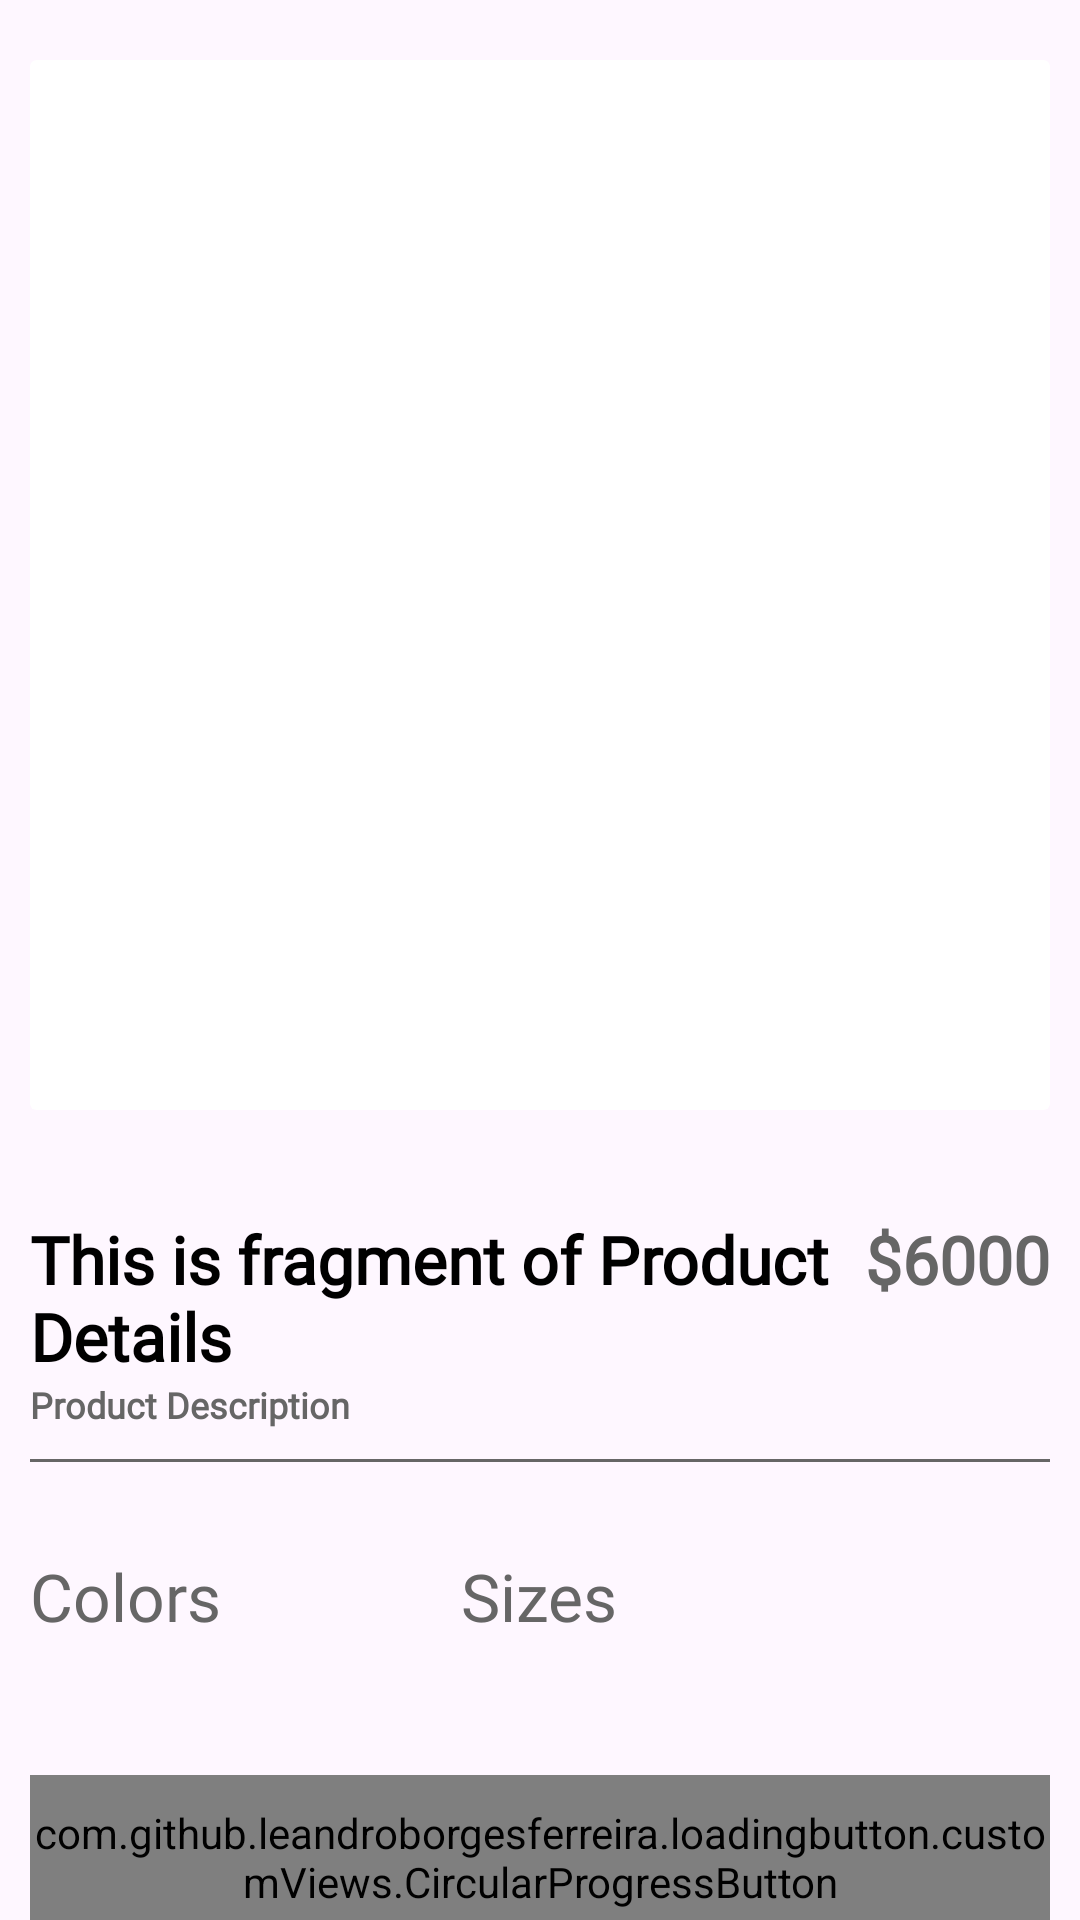

This screen was rendered from an Android layout file. Write that file and the resources it references.
<!-- AndroidManifest.xml: application theme Theme.Ekart -->
<!-- res/layout/fragment_product_details.xml -->
<?xml version="1.0" encoding="utf-8"?>
<androidx.core.widget.NestedScrollView xmlns:android="http://schemas.android.com/apk/res/android"
    android:layout_width="match_parent"
    android:layout_height="match_parent"
    xmlns:app="http://schemas.android.com/apk/res-auto"
    android:fillViewport="true">

    <androidx.constraintlayout.widget.ConstraintLayout
        android:layout_width="match_parent"
        android:layout_height="match_parent">

        <androidx.cardview.widget.CardView
            android:id="@+id/cardProductImages"
            android:layout_width="0dp"
            android:layout_height="350dp"
            android:layout_marginTop="20dp"
            app:layout_constraintStart_toStartOf="parent"
            app:layout_constraintEnd_toEndOf="parent"
            app:layout_constraintTop_toTopOf="parent"
            app:cardElevation="0dp"
            android:layout_marginStart="10dp"
            android:layout_marginEnd="10dp">

            <androidx.viewpager2.widget.ViewPager2
                android:id="@+id/viewPagerProductImages"
                android:layout_width="match_parent"
                android:layout_height="match_parent"/>

            <ImageView
                android:id="@+id/imageClose"
                android:layout_width="50dp"
                android:layout_height="50dp"
                android:src="@drawable/baseline_close_24"
                android:padding="5dp"
                app:tint="@color/g_black"/>
            
        </androidx.cardview.widget.CardView>

        <LinearLayout
            android:id="@+id/linearTitlePrice"
            android:layout_width="0dp"
            android:layout_height="wrap_content"
            android:orientation="horizontal"
            android:layout_marginTop="35dp"
            app:layout_constraintTop_toBottomOf="@+id/cardProductImages"
            app:layout_constraintStart_toStartOf="parent"
            app:layout_constraintEnd_toEndOf="parent"
            android:layout_marginStart="10dp"
            android:layout_marginEnd="10dp">
            
            <TextView
                android:id="@+id/tvProductName"
                android:layout_width="wrap_content"
                android:layout_height="wrap_content"
                android:layout_weight="1"
                style="@style/h3"
                android:textStyle="bold"
                android:text="This is fragment of Product Details"/>

            <TextView
                android:id="@+id/tvProductPrice"
                android:layout_width="wrap_content"
                android:layout_height="wrap_content"
                style="@style/h3"
                android:textStyle="bold"
                android:textColor="@color/g_gray700"
                android:text="$6000"/>
        </LinearLayout>

        <TextView
            android:id="@+id/tvProductDescription"
            android:layout_width="wrap_content"
            android:layout_height="wrap_content"
            style="@style/h3"
            android:textColor="@color/g_gray700"
            android:text="Product Description"
            android:textSize="12sp"
            android:textStyle="bold"
            app:layout_constraintTop_toBottomOf="@id/linearTitlePrice"
            app:layout_constraintStart_toStartOf="@id/linearTitlePrice"/>

        <View
            android:id="@+id/line"
            android:layout_width="match_parent"
            android:layout_height="1dp"
            android:background="@color/g_gray700"
            android:layout_marginStart="10dp"
            android:layout_marginEnd="10dp"
            android:layout_marginTop="10dp"
            app:layout_constraintStart_toStartOf="parent"
            app:layout_constraintEnd_toEndOf="parent"
            app:layout_constraintTop_toBottomOf="@id/tvProductDescription"/>

            <LinearLayout
                android:id="@+id/linearProductPreference"
                android:layout_width="0dp"
                android:layout_height="wrap_content"
                android:orientation="horizontal"
                android:layout_marginTop="30dp"
                app:layout_constraintStart_toStartOf="@id/line"
                app:layout_constraintEnd_toEndOf="@id/line"
                app:layout_constraintTop_toBottomOf="@id/line">


            <LinearLayout
                android:layout_width="0dp"
                android:layout_height="wrap_content"
                android:orientation="vertical"
                android:layout_weight="1">

                <TextView
                    android:layout_width="wrap_content"
                    android:layout_height="wrap_content"
                    android:id="@+id/tvProductColors"
                    style="@style/h3"
                    android:textColor="@color/g_gray700"
                    android:text="Colors"/>

                <androidx.recyclerview.widget.RecyclerView
                    android:id="@+id/rvColors"
                    android:layout_width="wrap_content"
                    android:layout_height="wrap_content"/>

            </LinearLayout>
                <LinearLayout
                    android:layout_width="wrap_content"
                    android:layout_height="wrap_content"
                    android:orientation="vertical"
                    android:layout_weight="1">

                    <TextView
                        android:layout_width="wrap_content"
                        android:layout_height="wrap_content"
                        android:id="@+id/tvProductSize"
                        style="@style/h3"
                        android:textColor="@color/g_gray700"
                        android:text="Sizes"/>

                    <androidx.recyclerview.widget.RecyclerView
                        android:id="@+id/rvSize"
                        android:layout_width="wrap_content"
                        android:layout_height="wrap_content"/>

                </LinearLayout>

            </LinearLayout>

        <com.github.leandroborgesferreira.loadingbutton.customViews.CircularProgressButton
            android:id="@+id/buttonAddToCart"
            style="@style/blueButtonStyle"
            android:layout_width="0dp"
            android:layout_height="@dimen/medianButtonHeight"
            android:layout_marginTop="45dp"
            android:layout_marginBottom="20dp"
            android:text="@string/add_to_cart"
            app:spinning_bar_color="@color/white"
            app:layout_constraintBottom_toBottomOf="parent"
            app:layout_constraintEnd_toEndOf="@id/linearProductPreference"
            app:layout_constraintStart_toStartOf="@id/linearProductPreference"
            app:layout_constraintTop_toBottomOf="@id/linearProductPreference" />
    </androidx.constraintlayout.widget.ConstraintLayout>
</androidx.core.widget.NestedScrollView>
<!-- resources referenced by this layout -->
<resources>
  <color name="g_black">#171717</color>
  <color name="g_gray700">#666666</color>
  <color name="white">#FFFFFFFF</color>
  <dimen name="medianButtonHeight">55dp</dimen>
  <string name="add_to_cart">Add to Cart</string>
  <style name="blueButtonStyle">
          <item name="android:background">@drawable/blue_background</item>
          <item name="android:fontFamily">@font/poppins_black</item>
          <item name="android:textColor">@color/white</item>
          <item name="android:textSize">@dimen/h2TextSize</item>
          <item name="android:textAllCaps">false</item>
      </style>
  <style name="h3">
          <item name="android:fontFamily">@font/poppins_light</item>
          <item name="android:textColor">@color/black</item>
          <item name="android:textSize">@dimen/h3TextSize</item>
      </style>
  <style name="Theme.Ekart" parent="Base.Theme.Ekart" />
  <dimen name="h2TextSize">17sp</dimen>
  <color name="black">#FF000000</color>
  <dimen name="h3TextSize">22sp</dimen>
  <style name="Base.Theme.Ekart" parent="Theme.Material3.Light.NoActionBar">
          
          
  
      </style>
</resources>
